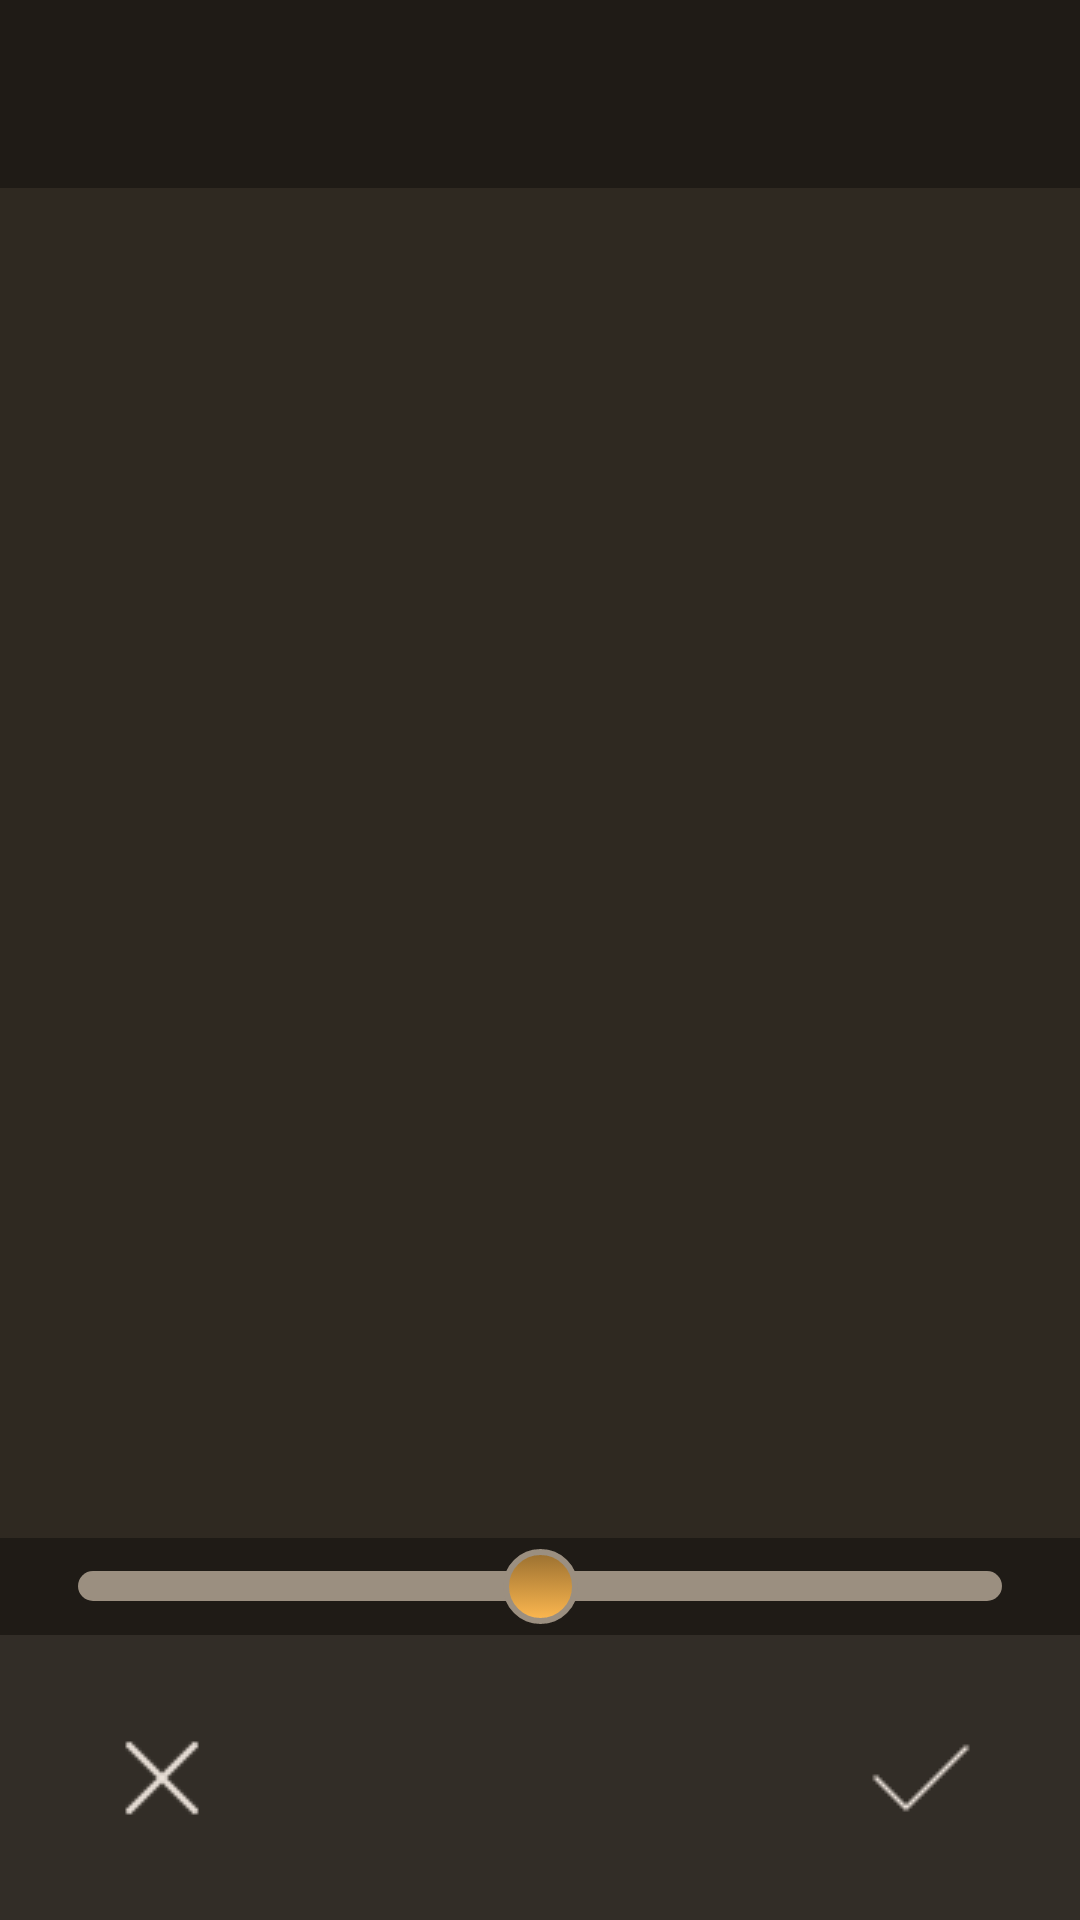

Here is an Android app screen rendered from its layout file. Give the layout XML and the strings, colors and styles it references.
<!-- AndroidManifest.xml: application theme Theme.PhotoApplication -->
<!-- res/layout/fragment_contrast.xml -->
<?xml version="1.0" encoding="utf-8"?>
<androidx.constraintlayout.widget.ConstraintLayout xmlns:android="http://schemas.android.com/apk/res/android"
    xmlns:app="http://schemas.android.com/apk/res-auto"
    xmlns:tools="http://schemas.android.com/tools"
    android:layout_width="match_parent"
    android:layout_height="match_parent"
    tools:context=".firstLineTools.ContrastFragment"
    android:background="#1F1B16">

    <androidx.constraintlayout.widget.ConstraintLayout
        android:id="@+id/bottomMenuForEditing"
        android:layout_width="match_parent"
        android:layout_height="95dp"
        android:orientation="horizontal"
        android:background="#322D27"
        app:layout_constraintBottom_toBottomOf="parent"
        app:layout_constraintStart_toStartOf="parent"
        >


        <ImageView
            android:id="@+id/DeleteContrast"
            android:layout_marginLeft="30dp"
            android:layout_width="wrap_content"
            android:layout_height="wrap_content"
            android:src="@drawable/icon_cancel"
            app:layout_constraintBottom_toBottomOf="parent"
            app:layout_constraintStart_toStartOf="parent"
            app:layout_constraintTop_toTopOf="parent" />

        <ImageView
            android:id="@+id/ApplyContrast"
            android:layout_width="wrap_content"
            android:layout_height="wrap_content"
            android:layout_marginRight="30dp"
            android:src="@drawable/icon_apply"
            app:layout_constraintBottom_toBottomOf="parent"
            app:layout_constraintEnd_toEndOf="parent"
            app:layout_constraintTop_toTopOf="parent" />

    </androidx.constraintlayout.widget.ConstraintLayout>

    <ImageView
        android:id="@+id/uploadImage"
        android:layout_width="370dp"
        android:layout_height="450dp"
        android:layout_marginTop="30dp"
        android:background="#2F2921"
        android:backgroundTint="#2F2921"
        android:scaleType="centerCrop"
        app:layout_constraintBottom_toTopOf="@+id/bottomMenuForEditing"
        app:layout_constraintEnd_toEndOf="parent"
        app:layout_constraintStart_toStartOf="parent"
        app:layout_constraintTop_toTopOf="parent"
        />

    <SeekBar
        android:id="@+id/seekBarContrast"
        android:layout_width="match_parent"
        android:layout_marginLeft="10dp"
        android:layout_marginRight="10dp"
        android:layout_height="wrap_content"
        android:max="100"
        android:progress="50"
        android:splitTrack="false"
        android:thumb="@drawable/thumb_seekbar"
        android:progressDrawable="@drawable/progress_seekbar"
        app:layout_constraintBottom_toTopOf="@+id/bottomMenuForEditing"
        app:layout_constraintEnd_toEndOf="parent"
        app:layout_constraintStart_toStartOf="parent"
        app:layout_constraintTop_toBottomOf="@+id/uploadImage" />


</androidx.constraintlayout.widget.ConstraintLayout>
<!-- resources referenced by this layout -->
<resources>
  <!-- drawable icon_apply: png bitmap (drawable, 303 bytes) -->
  <!-- drawable icon_cancel: png bitmap (drawable, 432 bytes) -->
  <!-- drawable progress_seekbar (drawable) -->
  <?xml version="1.0" encoding="utf-8"?>
  <layer-list xmlns:android="http://schemas.android.com/apk/res/android">
      <item
          android:id="@android:id/background"
          android:height="10dp"
          android:bottom="7dp"
          android:top="7dp">
          <shape android:shape="rectangle">
              <solid android:color="#9B8F80"/>
              <corners android:radius="8dp"/>
          </shape>
      </item>
  
  
  
  
  </layer-list>
  <!-- drawable thumb_seekbar (drawable) -->
  <?xml version="1.0" encoding="utf-8"?>
  <selector xmlns:android="http://schemas.android.com/apk/res/android">
      <item>
          <shape android:shape="oval">
              <gradient android:angle="90"
                  android:startColor="#FFB950"
                  android:endColor="#996F30"
                  android:type="linear" />
              <stroke android:color="#9B8F80" android:width="2dp"  />
              <size android:height="25dp" android:width="25dp" />
          </shape>
      </item>
  </selector>
  <style name="Theme.PhotoApplication" parent="Base.Theme.PhotoApplication" />
  <style name="Base.Theme.PhotoApplication" parent="Theme.Material3.DayNight.NoActionBar">
          
          
      </style>
</resources>
